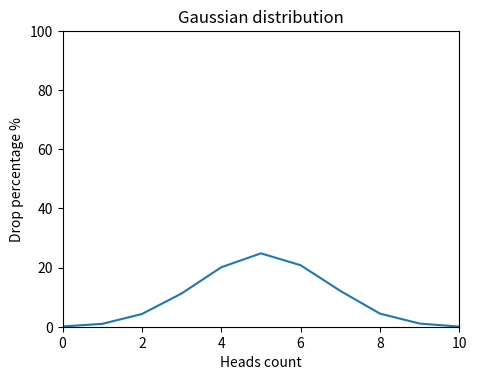

Reproduce this figure in Python.
import random
import matplotlib.pyplot as plt


def flip_coin() -> dict:
    res = {i: 0 for i in range(11)}
    for _ in range(10000):
        count_heads = 0
        flip = [random.randint(0, 1) for _ in range(10)]
        count_heads = flip.count(1)
        for key, value in res.items():
            if key == count_heads:
                res[key] += 1
    for key, value in res.items():
        res[key] = value / 100
    return res


def draw_gaussian_distribution_graph() -> None:
    res = flip_coin()
    dpi = 100
    fig = plt.figure(dpi=dpi, figsize=(512 / dpi, 384 / dpi))
    plt.axis([0, 10, 0, 100])
    plt.title("Gaussian distribution")
    plt.xlabel("Heads count")
    plt.ylabel("Drop percentage %")
    axis_x = res.keys()
    axis_y = res.values()
    plt.plot(axis_x, axis_y)
    fig.savefig("fig.png")
    plt.show()


print(draw_gaussian_distribution_graph())
